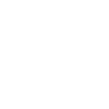
t = 0.00 s
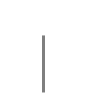
t = 0.50 s
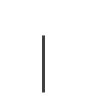
t = 0.75 s
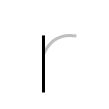
t = 1.25 s
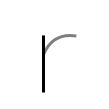
t = 1.50 s
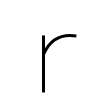
t = 2.00 s

The animated SVG that drew these frames (rendered in a browser with its animation timeline set to each time). Animation: 2 SMIL elements (animate=2); one cycle of 2.00 s.

<svg width="109px" height="109px" viewBox="0 0 px 109px" xmlns="http://www.w3.org/2000/svg" xmlns:xlink="http://www.w3.org/1999/xlink" xml:space="preserve" version="1.1"  baseProfile="full">
<path d="M43.5,35.44c0,13.15,0,47.07,0,57.04" style="fill:none;stroke:black;stroke-width:3;opacity:0">
  <animate attributeType="CSS" attributeName="opacity" from="0" to="1" begin="0s" dur="1s" repeatCount="0" fill="freeze" />
</path>
<path d="M76.37,36.02c-14.95-2.31-26.26,3.64-32.44,17.63" style="fill:none;stroke:black;stroke-width:3;opacity:0">
  <animate attributeType="CSS" attributeName="opacity" from="0" to="1" begin="1s" dur="1s" repeatCount="0" fill="freeze" />
</path>
</svg>
